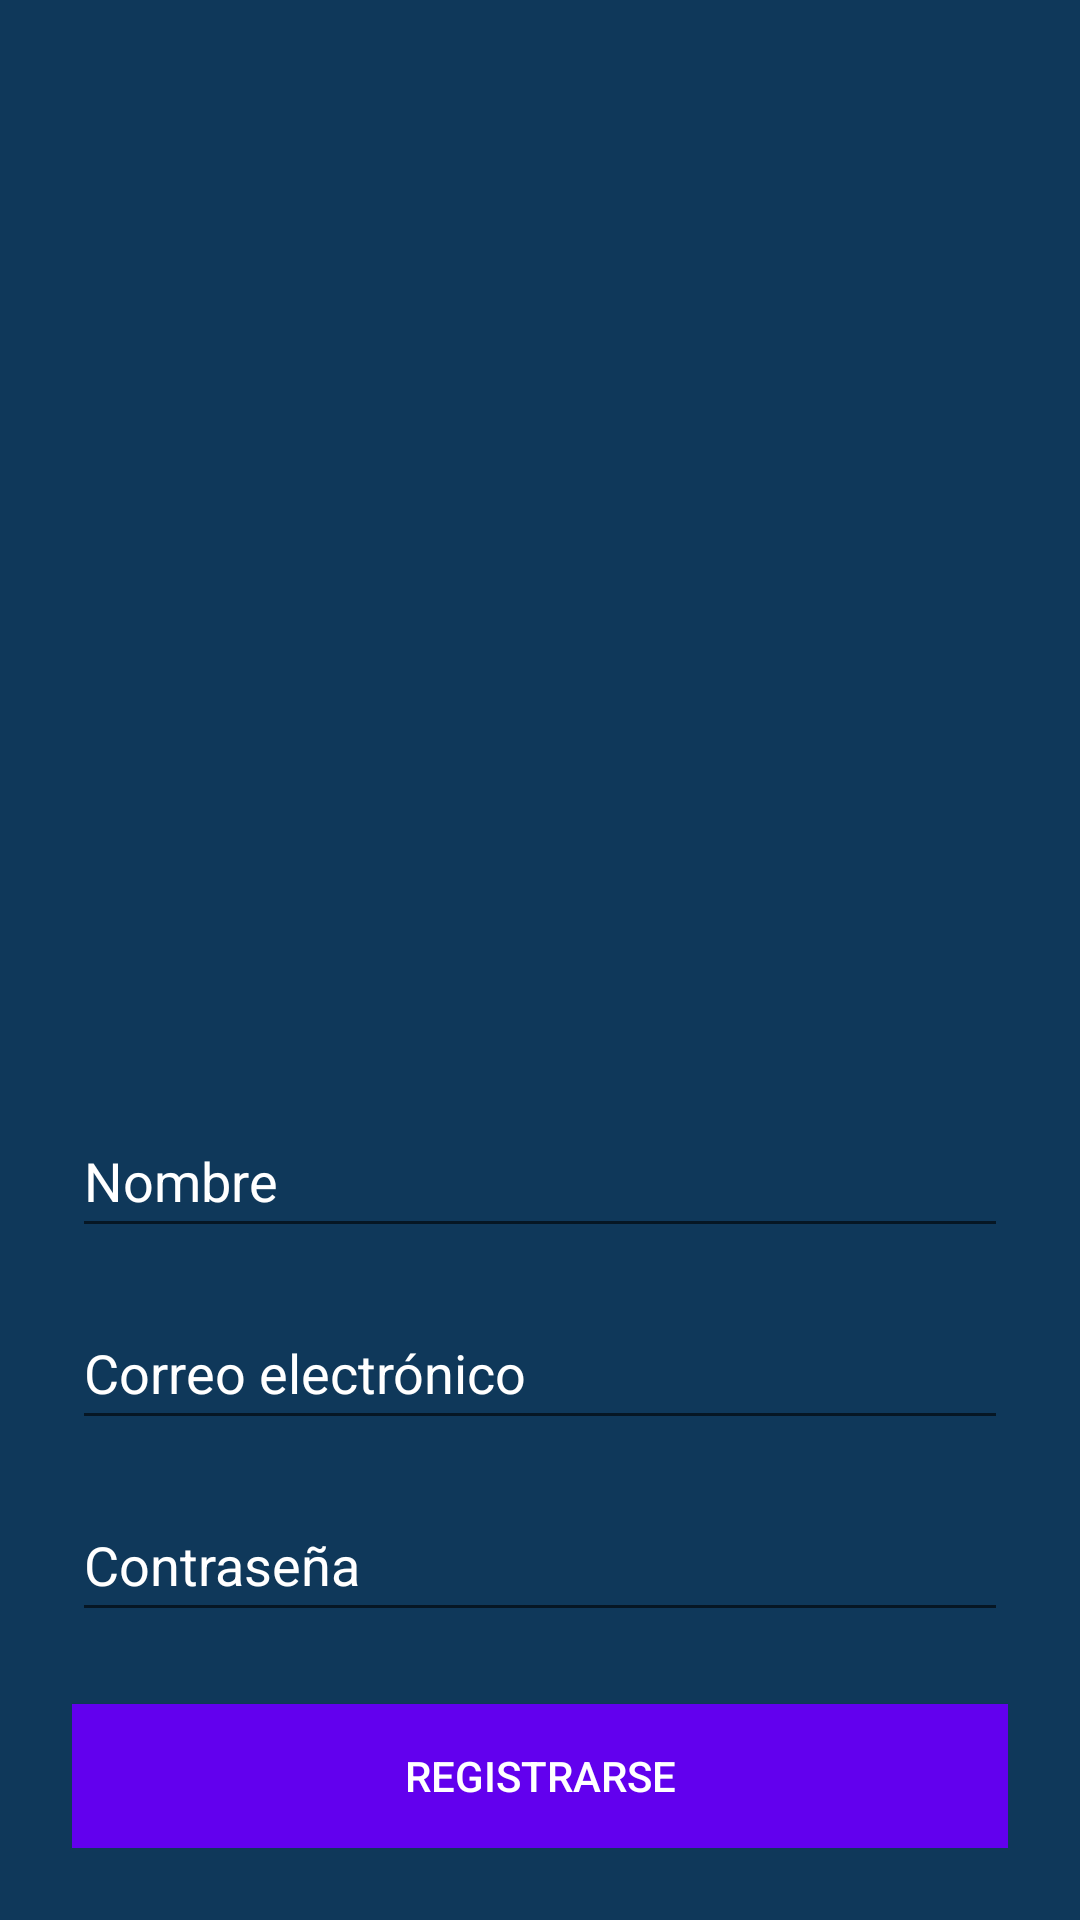

Layout XML and referenced resources for this Android screen:
<!-- AndroidManifest.xml: application theme Theme.MindFit -->
<!-- res/layout/fragment_register.xml -->
<?xml version="1.0" encoding="utf-8"?>
<ScrollView xmlns:android="http://schemas.android.com/apk/res/android"
    android:layout_width="match_parent"
    android:layout_height="match_parent"
    android:background="@color/dark_background">

    <LinearLayout
        android:layout_width="match_parent"
        android:layout_height="wrap_content"
        android:orientation="vertical"
        android:gravity="center"
        android:padding="24dp"
        android:background="@color/dark_background">

        <ImageView
            android:id="@+id/register_img"
            android:layout_width="200dp"
            android:layout_height="320dp"
            android:layout_marginBottom="24dp"
            android:contentDescription="@string/img_layout_register"
            android:src="@drawable/img_register" />

        <EditText
            android:id="@+id/etName"
            android:layout_width="match_parent"
            android:layout_height="48dp"
            android:layout_marginBottom="16dp"
            android:hint="Nombre"
            android:inputType="textPersonName"
            android:textColorHint="@color/white"
            android:textColor="@color/white"/>

        <EditText
            android:id="@+id/etEmail"
            android:layout_width="match_parent"
            android:layout_height="48dp"
            android:layout_marginBottom="16dp"
            android:hint="Correo electrónico"
            android:inputType="textEmailAddress"
            android:textColorHint="@color/white"
            android:textColor="@color/white"/>

        <EditText
            android:id="@+id/etPassword"
            android:layout_width="match_parent"
            android:layout_height="48dp"
            android:hint="Contraseña"
            android:textColorHint="@color/white"
            android:inputType="textPassword"
            android:layout_marginBottom="24dp"
            android:textColor="@color/white"/>

        <Button
            android:id="@+id/btnRegister"
            android:layout_width="match_parent"
            android:layout_height="48dp"
            android:text="Registrarse"
            android:background="@color/purple_button"
            android:textColor="@color/white"
            />
    </LinearLayout>
</ScrollView>
<!-- resources referenced by this layout -->
<resources>
  <color name="dark_background">#0f385a</color>
  <color name="purple_button">#6200EE</color>
  <color name="white">#FFFFFFFF</color>
  <string name="img_layout_register">Imagen de la pantalla de resgistro</string>
  <style name="Theme.MindFit" parent="Theme.AppCompat.Light.NoActionBar">
          
          <item name="colorPrimary">@color/purple_500</item>
          <item name="colorPrimaryDark">@color/purple_700</item>
          <item name="colorAccent">@color/teal_200</item>
      </style>
  <color name="purple_500">#FF6200EE</color>
  <color name="purple_700">#FF3700B3</color>
  <color name="teal_200">#FF03DAC5</color>
</resources>
